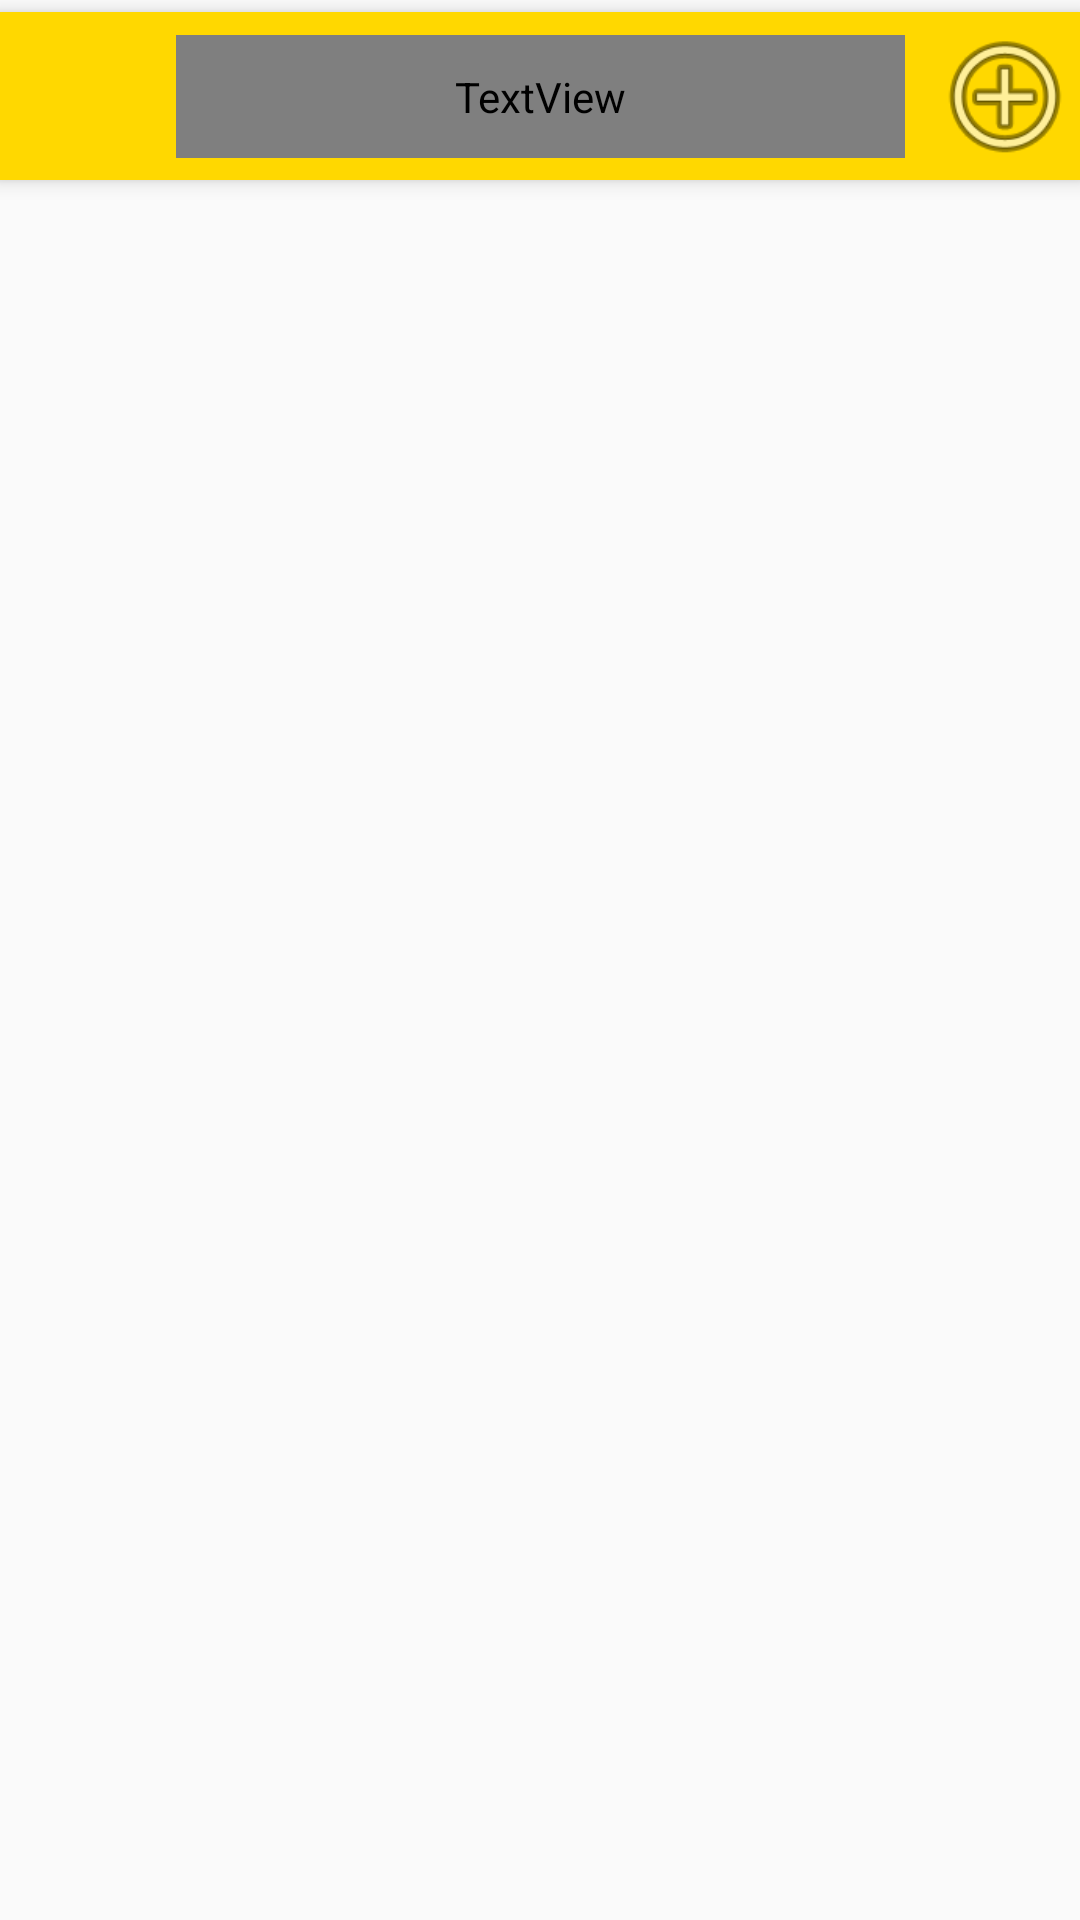

Here is an Android app screen rendered from its layout file. Give the layout XML and the strings, colors and styles it references.
<!-- AndroidManifest.xml: application theme AppTheme -->
<!-- res/layout/layout_carrelli_liste.xml -->
<?xml version="1.0" encoding="utf-8"?>
<LinearLayout xmlns:android="http://schemas.android.com/apk/res/android"
    xmlns:app="http://schemas.android.com/apk/res-auto"
    xmlns:tools="http://schemas.android.com/tools"
    android:layout_width="match_parent"
    android:layout_height="match_parent"
    android:orientation="vertical"
    app:layout_behavior="@string/appbar_scrolling_view_behavior"
    >

    <androidx.constraintlayout.widget.ConstraintLayout
        android:id="@+id/bar_carrelli_liste"
        android:layout_width="match_parent"
        android:layout_height="wrap_content"
        android:layout_marginTop="4dp"
        android:background="#FFD800"
        android:elevation="4dp"
        android:minHeight="56dp"
        app:layout_constraintEnd_toEndOf="parent"
        app:layout_constraintStart_toStartOf="parent"
        app:layout_constraintTop_toTopOf="parent">

        <TextView
            android:id="@+id/titolo_carrelli_liste"
            android:layout_width="243dp"
            android:layout_height="41dp"
            android:fontFamily="@font/mikan"
            android:gravity="center"
            android:text="Titolo"
            android:textColor="#000000"
            android:textSize="30sp"
            android:textStyle="bold"
            app:layout_constraintBottom_toBottomOf="parent"
            app:layout_constraintEnd_toEndOf="parent"
            app:layout_constraintStart_toStartOf="parent"
            app:layout_constraintTop_toTopOf="parent" />

        <Button
            android:id="@+id/bottone_aggiungi"
            android:layout_width="50dp"
            android:layout_height="50dp"
            android:background="@android:drawable/ic_menu_add"
            app:layout_constraintBottom_toBottomOf="parent"
            app:layout_constraintEnd_toEndOf="parent"
            app:layout_constraintTop_toTopOf="parent" />

    </androidx.constraintlayout.widget.ConstraintLayout>

    <ListView
        android:id="@+id/lista_carrelli_liste"
        android:layout_width="match_parent"
        android:layout_height="wrap_content"
        android:background="#FFFFFF"
        android:footerDividersEnabled="false"
        android:headerDividersEnabled="false"
        android:scrollbars="horizontal" />

</LinearLayout>
<!-- resources referenced by this layout -->
<resources>
  <style name="AppTheme" parent="Theme.AppCompat.Light.NoActionBar">
          
          <item name="colorPrimary">@color/colorPrimary</item>
          <item name="colorPrimaryDark">@color/colorPrimaryDark</item>
          <item name="colorAccent">@color/colorAccent</item>
          <item name="android:statusBarColor">#00000000</item> 
      </style>
  <color name="colorPrimary">#6200EE</color>
  <color name="colorPrimaryDark">#3700B3</color>
  <color name="colorAccent">#ffd800</color>
</resources>
